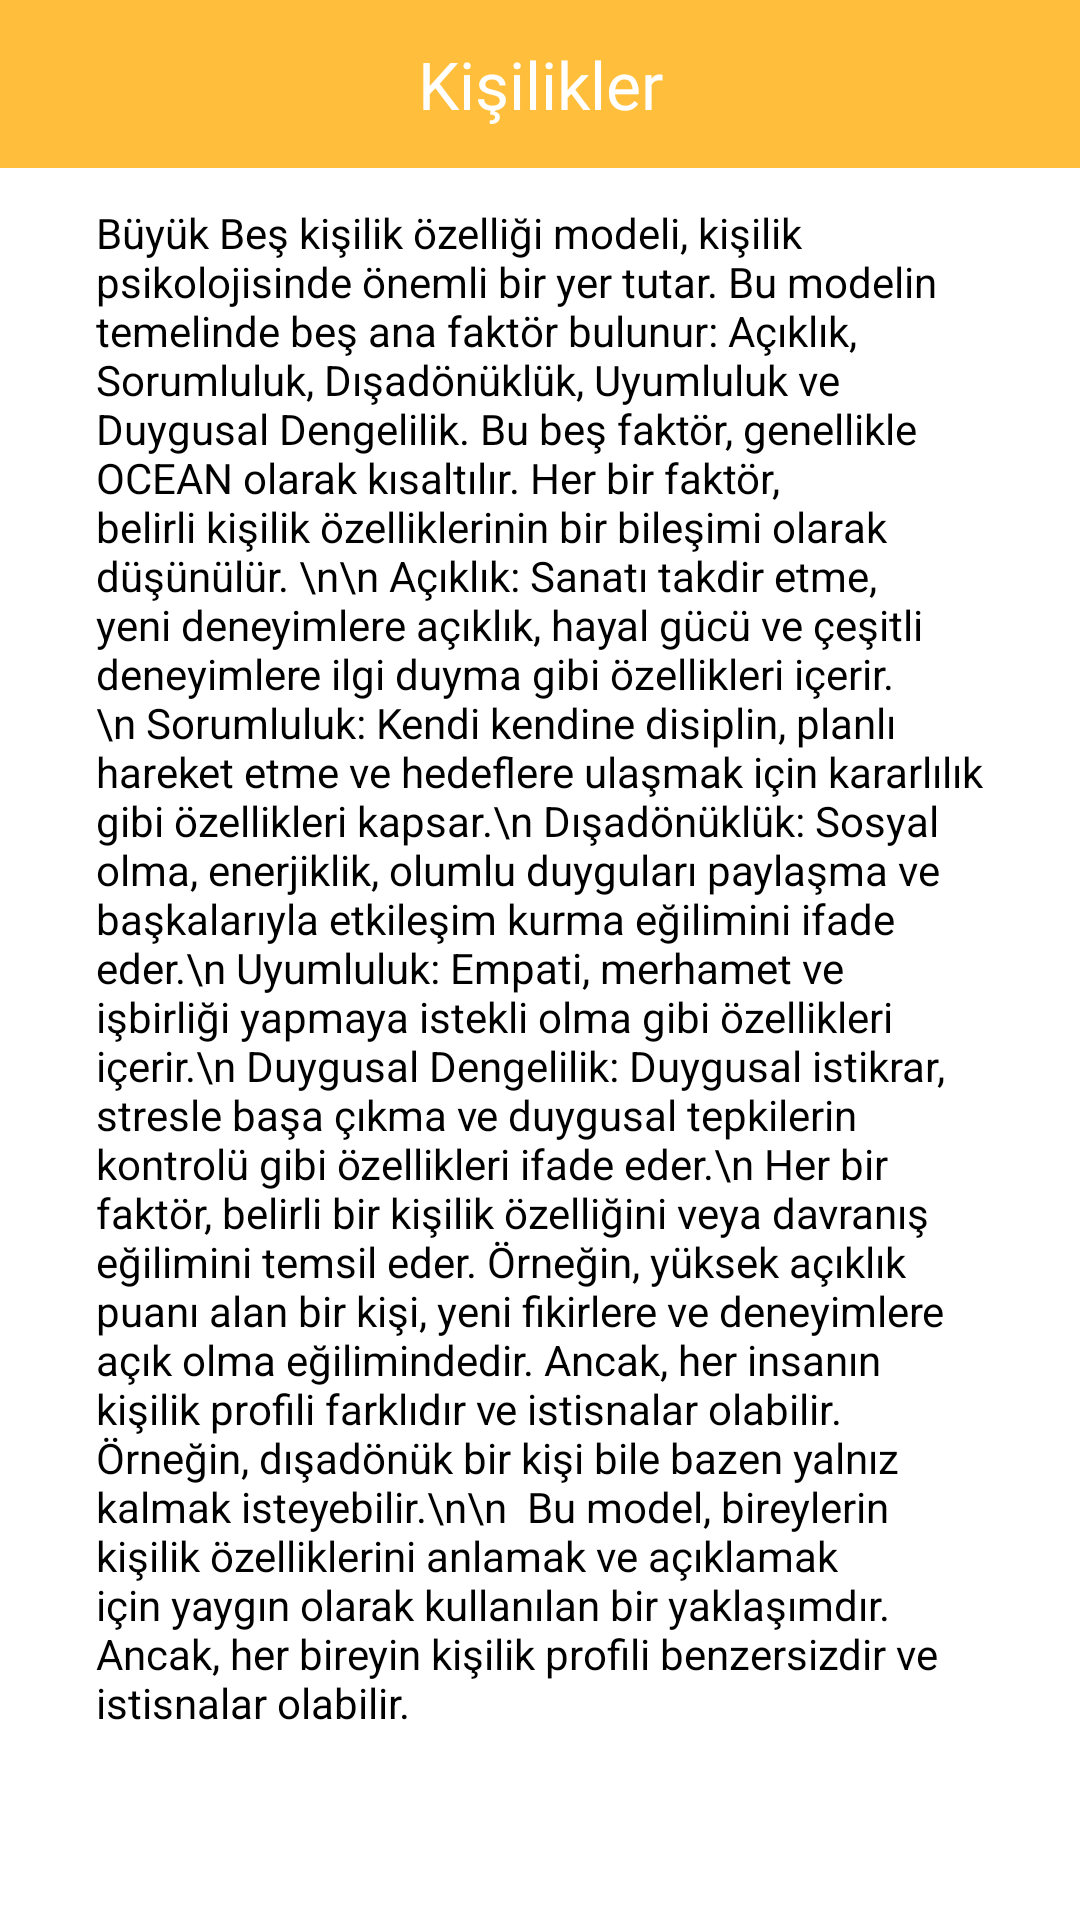

This screen was rendered from an Android layout file. Write that file and the resources it references.
<!-- AndroidManifest.xml: application theme Theme.KonumUygulamasi -->
<!-- res/layout/fragment_kisilik_bilgiler.xml -->
<?xml version="1.0" encoding="utf-8"?>
<androidx.constraintlayout.widget.ConstraintLayout xmlns:android="http://schemas.android.com/apk/res/android"
    xmlns:app="http://schemas.android.com/apk/res-auto"
    xmlns:tools="http://schemas.android.com/tools"
    android:layout_width="match_parent"
    android:layout_height="match_parent"
    tools:context=".ui.fragments.KisilikBilgilerFragment" >

    <com.google.android.material.appbar.MaterialToolbar
        android:id="@+id/materialToolbar2"
        android:layout_width="0dp"
        android:layout_height="wrap_content"
        android:background="?attr/colorPrimary"
        android:minHeight="?attr/actionBarSize"
        android:theme="?attr/actionBarTheme"
        app:layout_constraintEnd_toEndOf="parent"
        app:layout_constraintStart_toStartOf="parent"
        app:layout_constraintTop_toTopOf="parent" />

    <TextView
        android:id="@+id/textView10"
        android:layout_width="wrap_content"
        android:layout_height="wrap_content"
        android:fontFamily="@font/pacifico"
        android:text="Kişilikler"
        android:textColor="@color/white"
        android:textSize="22sp"
        app:layout_constraintBottom_toBottomOf="@+id/materialToolbar2"
        app:layout_constraintEnd_toEndOf="parent"
        app:layout_constraintStart_toStartOf="@+id/materialToolbar2"
        app:layout_constraintTop_toTopOf="parent" />

    <androidx.constraintlayout.widget.ConstraintLayout
        android:layout_width="match_parent"
        android:layout_height="match_parent"
        android:layout_marginStart="32dp"
        android:layout_marginTop="16dp"
        android:layout_marginEnd="32dp"
        android:layout_marginBottom="16dp"
        app:layout_constraintBottom_toBottomOf="parent"
        app:layout_constraintEnd_toEndOf="parent"
        app:layout_constraintStart_toStartOf="parent"
        app:layout_constraintTop_toBottomOf="@+id/materialToolbar2">

        <TextView
            android:id="@+id/textView11"
            android:textColor="@color/black"
            android:layout_width="wrap_content"
            android:layout_height="wrap_content"
            android:layout_marginStart="16dp"
            android:layout_marginTop="52dp"
            android:layout_marginEnd="16dp"
            android:text="Büyük Beş kişilik özelliği modeli, kişilik psikolojisinde önemli bir yer tutar. Bu modelin temelinde beş ana faktör bulunur: Açıklık, Sorumluluk, Dışadönüklük, Uyumluluk ve Duygusal Dengelilik. Bu beş faktör, genellikle OCEAN olarak kısaltılır. Her bir faktör, belirli kişilik özelliklerinin bir bileşimi olarak düşünülür.
\n\n
Açıklık: Sanatı takdir etme, yeni deneyimlere açıklık, hayal gücü ve çeşitli deneyimlere ilgi duyma gibi özellikleri içerir.\n
Sorumluluk: Kendi kendine disiplin, planlı hareket etme ve hedeflere ulaşmak için kararlılık gibi özellikleri kapsar.\n
Dışadönüklük: Sosyal olma, enerjiklik, olumlu duyguları paylaşma ve başkalarıyla etkileşim kurma eğilimini ifade eder.\n
Uyumluluk: Empati, merhamet ve işbirliği yapmaya istekli olma gibi özellikleri içerir.\n
Duygusal Dengelilik: Duygusal istikrar, stresle başa çıkma ve duygusal tepkilerin kontrolü gibi özellikleri ifade eder.\n
Her bir faktör, belirli bir kişilik özelliğini veya davranış eğilimini temsil eder. Örneğin, yüksek açıklık puanı alan bir kişi, yeni fikirlere ve deneyimlere açık olma eğilimindedir. Ancak, her insanın kişilik profili farklıdır ve istisnalar olabilir. Örneğin, dışadönük bir kişi bile bazen yalnız kalmak isteyebilir.\n\n

Bu model, bireylerin kişilik özelliklerini anlamak ve açıklamak için yaygın olarak kullanılan bir yaklaşımdır. Ancak, her bireyin kişilik profili benzersizdir ve istisnalar olabilir."
            app:layout_constraintEnd_toEndOf="parent"
            app:layout_constraintStart_toStartOf="parent"
            app:layout_constraintTop_toTopOf="parent" />
    </androidx.constraintlayout.widget.ConstraintLayout>
</androidx.constraintlayout.widget.ConstraintLayout>
<!-- resources referenced by this layout -->
<resources>
  <color name="black">#FF000000</color>
  <color name="white">#FFFFFFFF</color>
  <style name="Theme.KonumUygulamasi" parent="Base.Theme.KonumUygulamasi" />
  <style name="Base.Theme.KonumUygulamasi" parent="Theme.MaterialComponents.Light.NoActionBar">
          
          
          <item name="android:statusBarColor">@color/anaRenk</item>
          <item name="colorPrimary">@color/anaRenk</item>
          <item name="colorPrimaryVariant">@color/anaRenk</item>
          <item name="colorSecondary">@color/white</item>
          <item name="colorSecondaryContainer">#79D1D0D0</item>
          <item name="actionOverflowButtonStyle">@style/optColor</item>
          <item name="android:actionOverflowMenuStyle">@style/AcikOverflowMenuStyle</item>
      </style>
  <color name="anaRenk">#FFBE3C</color>
  <style name="optColor" parent="Widget.AppCompat.Light.ActionButton.Overflow">
          <item name="tint">@color/white</item>
      </style>
  <style name="AcikOverflowMenuStyle" parent="Widget.AppCompat.PopupMenu.Overflow">
          
          <item name="android:popupBackground">@drawable/beyaz_overflow_menu_background</item>
          
      </style>
  <!-- drawable beyaz_overflow_menu_background (drawable) -->
  <shape xmlns:android="http://schemas.android.com/apk/res/android">
      <solid android:color="@color/white"/> 
      <corners android:radius="4dp"/> 
  </shape>
</resources>
